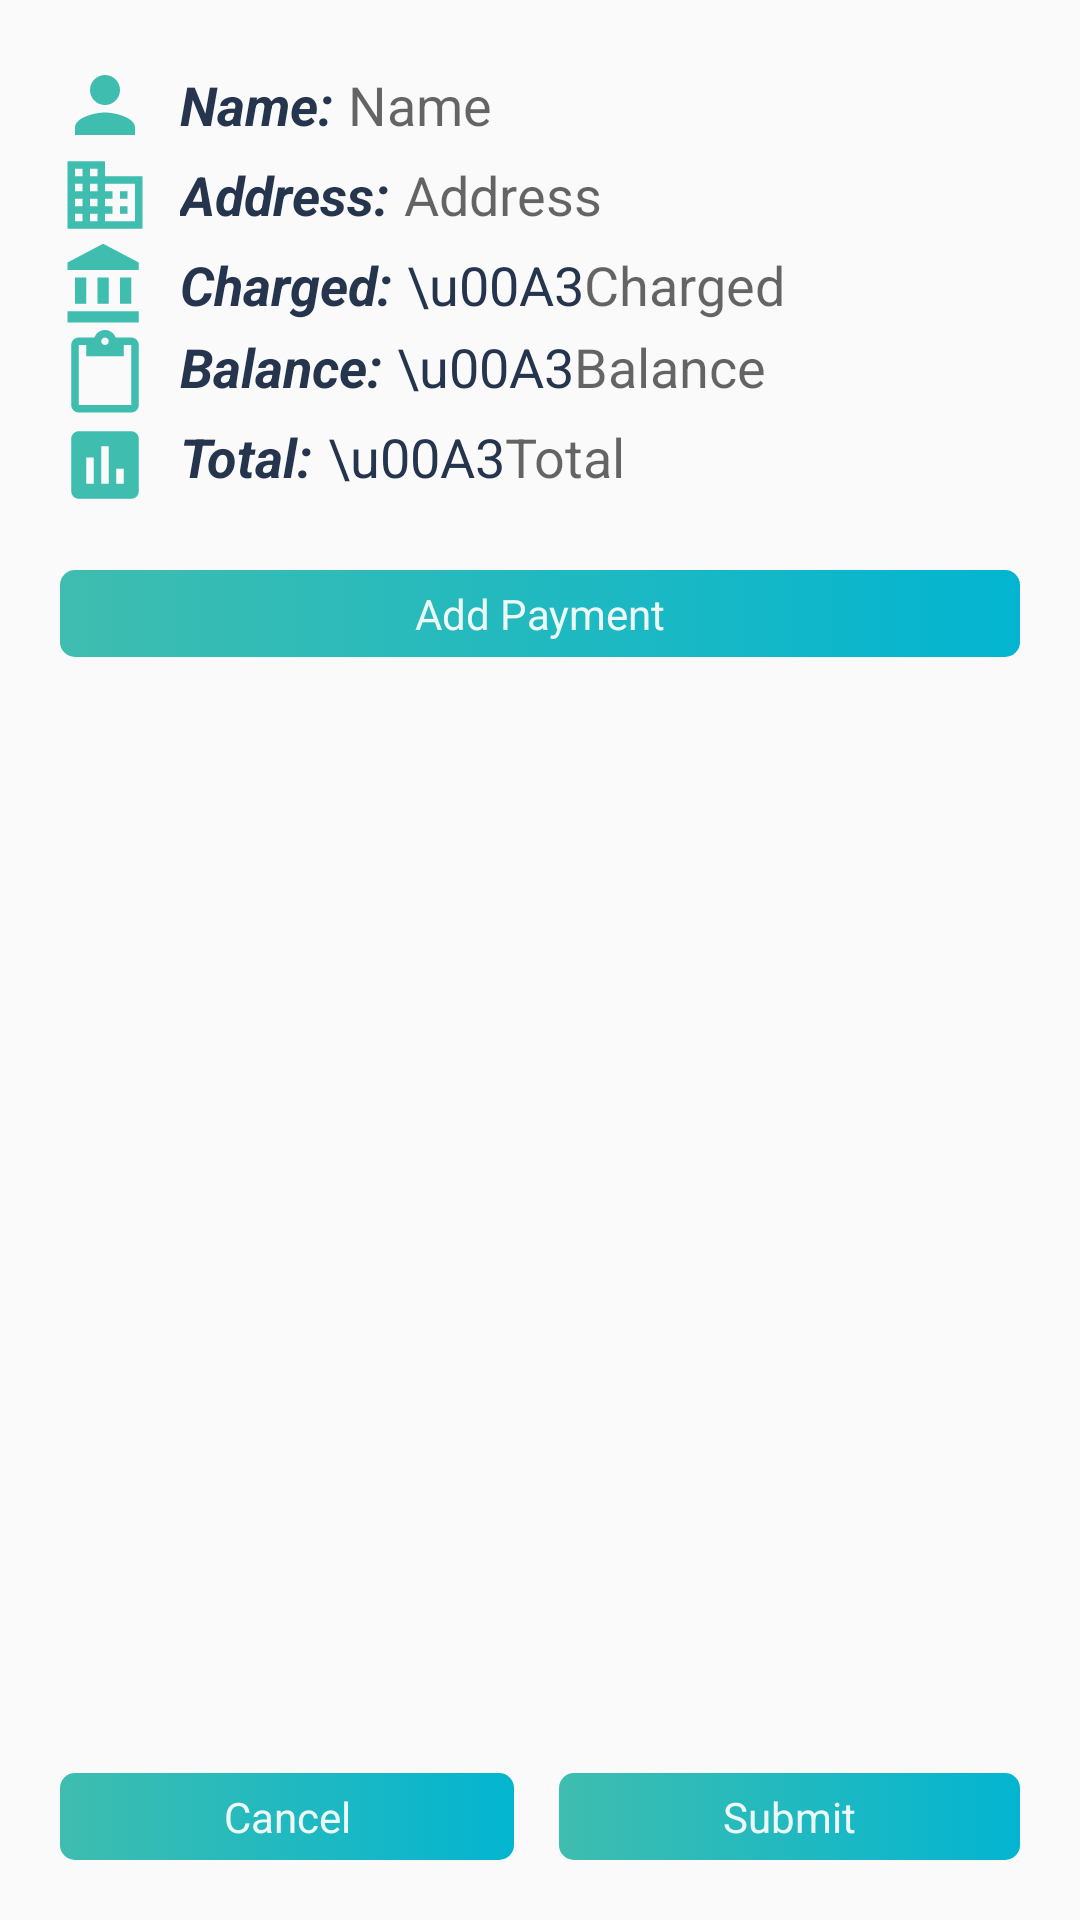

Android layout source for this screen:
<!-- AndroidManifest.xml: application theme AppTheme -->
<!-- res/layout/activity_payments_list_item.xml -->
<?xml version="1.0" encoding="utf-8"?>
<RelativeLayout xmlns:android="http://schemas.android.com/apk/res/android"
    xmlns:tools="http://schemas.android.com/tools"
    android:layout_width="match_parent"
    android:layout_height="match_parent"
    tools:context=".activities.ClientsActivityAdd">


    <ScrollView
        android:layout_width="match_parent"
        android:layout_height="match_parent">

        <LinearLayout
            android:layout_width="match_parent"
            android:layout_height="wrap_content"
            android:layout_margin="20sp"
            android:orientation="vertical">

            <LinearLayout
                android:layout_width="match_parent"
                android:layout_height="wrap_content"
                android:orientation="horizontal"
                android:gravity="center">

                <ImageView
                    android:layout_width="30sp"
                    android:layout_height="30sp"
                    android:layout_gravity="center"
                    android:layout_marginEnd="10sp"
                    android:src="@drawable/clients_add_activity_client_icon" />

                <TextView
                    android:layout_width="wrap_content"
                    android:layout_height="wrap_content"
                    android:text="@string/paymentsAdapterStringNameTextView"
                    android:textSize="18sp"
                    android:textStyle="bold|italic" />

                <TextView
                    android:id="@+id/activity_payments_list_item_name_text_view"
                    android:layout_width="match_parent"
                    android:layout_height="wrap_content"
                    android:layout_marginStart="5sp"
                    android:hint="@string/paymentsActivityListItemStringNameHintTextView"
                    android:textSize="18sp"/>

            </LinearLayout>

            <LinearLayout
                android:layout_width="match_parent"
                android:layout_height="wrap_content"
                android:orientation="horizontal"
                android:gravity="center">

                <ImageView
                    android:layout_width="30sp"
                    android:layout_height="30sp"
                    android:layout_gravity="center"
                    android:layout_marginEnd="10sp"
                    android:src="@drawable/clients_add_activity_address_icon" />

                <TextView
                    android:layout_width="wrap_content"
                    android:layout_height="wrap_content"
                    android:text="@string/paymentsAdapterStringAddressTextView"
                    android:textSize="18sp"
                    android:textStyle="bold|italic" />

                <TextView
                    android:id="@+id/activity_payments_list_item_address_text_view"
                    android:layout_width="match_parent"
                    android:layout_height="wrap_content"
                    android:layout_marginStart="5sp"
                    android:hint="@string/paymentsActivityListItemStringAddressHintTextView"
                    android:textSize="18sp"/>

            </LinearLayout>

            <LinearLayout
                android:layout_width="match_parent"
                android:layout_height="wrap_content"
                android:orientation="horizontal"
                android:gravity="center">

                <ImageView
                    android:layout_width="30sp"
                    android:layout_height="30sp"
                    android:layout_gravity="center"
                    android:layout_marginEnd="10sp"
                    android:src="@drawable/clients_add_activity_charged_icon" />

                <TextView
                    android:layout_width="wrap_content"
                    android:layout_height="wrap_content"
                    android:text="@string/paymentsAdapterStringChargedTextView"
                    android:textSize="18sp"
                    android:textStyle="bold|italic" />

                <TextView
                    android:layout_width="wrap_content"
                    android:layout_height="wrap_content"
                    android:layout_marginStart="5sp"
                    android:text="\u00A3"
                    android:textSize="18sp" />

                <TextView
                    android:id="@+id/activity_payments_list_item_charged_text_view"
                    android:layout_width="match_parent"
                    android:layout_height="wrap_content"
                    android:hint="@string/paymentsActivityListItemStringChargedHintTextView"
                    android:textSize="18sp"/>

            </LinearLayout>

            <LinearLayout
                android:layout_width="match_parent"
                android:layout_height="wrap_content"
                android:orientation="horizontal">

                <ImageView
                    android:layout_width="30sp"
                    android:layout_height="30sp"
                    android:layout_gravity="center"
                    android:layout_marginEnd="10sp"
                    android:src="@drawable/clients_add_activity_balance_icon" />

                <TextView
                    android:layout_width="wrap_content"
                    android:layout_height="wrap_content"
                    android:text="@string/paymentsAdapterStringBalanceTextView"
                    android:textSize="18sp"
                    android:textStyle="bold|italic" />

                <TextView
                    android:layout_width="wrap_content"
                    android:layout_height="wrap_content"
                    android:layout_marginStart="5sp"
                    android:text="\u00A3"
                    android:textSize="18sp" />

                <TextView
                    android:id="@+id/activity_payments_list_item_balance_edit_text"
                    android:layout_width="match_parent"
                    android:layout_height="wrap_content"
                    android:hint="@string/paymentsActivityListItemStringBalanceHintTextView"
                    android:textSize="18sp" />

            </LinearLayout>

            <LinearLayout
                android:layout_width="match_parent"
                android:layout_height="match_parent"
                android:orientation="horizontal">

                <ImageView
                    android:layout_width="30sp"
                    android:layout_height="30sp"
                    android:layout_gravity="center"
                    android:layout_marginEnd="10sp"
                    android:src="@drawable/clients_add_activity_total_payments_icon" />

                <TextView
                    android:layout_width="wrap_content"
                    android:layout_height="wrap_content"
                    android:text="@string/paymentsAdapterStringTotalTextView"
                    android:textSize="18sp"
                    android:textStyle="bold|italic" />

                <TextView
                    android:layout_width="wrap_content"
                    android:layout_height="wrap_content"
                    android:layout_marginStart="5sp"
                    android:text="\u00A3"
                    android:textSize="18sp" />

                <TextView
                    android:id="@+id/activity_payments_list_item_total_text_view"
                    android:layout_width="match_parent"
                    android:layout_height="wrap_content"
                    android:hint="@string/paymentsActivityListItemStringTotalHintTextView"
                    android:textSize="18sp"/>

            </LinearLayout>

            <Button
                android:id="@+id/activity_payments_list_item_add_payment_button"
                android:layout_width="match_parent"
                android:layout_height="wrap_content"
                android:layout_marginTop="20sp"
                android:text="@string/paymentsActivityListItemAddButton"/>


        </LinearLayout>

    </ScrollView>


        <LinearLayout
            android:layout_width="match_parent"
            android:layout_height="wrap_content"
            android:layout_alignParentBottom="true"
            android:layout_marginStart="20sp"
            android:layout_marginTop="20sp"
            android:layout_marginEnd="20sp"
            android:layout_marginBottom="20sp"
            android:orientation="horizontal">

            <Button
                android:id="@+id/activity_payments_list_item_cancel_button"
                android:layout_width="wrap_content"
                android:layout_height="match_parent"
                android:layout_marginEnd="10sp"
                android:layout_weight="1"
                android:text="@string/paymentsActivityListItemStringCancelButton" />

            <Button
                android:id="@+id/activity_payments_list_item_submit_button"
                android:layout_width="wrap_content"
                android:layout_height="wrap_content"
                android:layout_marginStart="5sp"
                android:layout_weight="1"
                android:text="@string/paymentsActivityListItemSubmitButton" />

        </LinearLayout>

</RelativeLayout>
<!-- resources referenced by this layout -->
<resources>
  <!-- drawable clients_add_activity_charged_icon (drawable) -->
  <vector xmlns:android="http://schemas.android.com/apk/res/android"
          android:width="24dp"
          android:height="24dp"
          android:viewportWidth="24.0"
          android:viewportHeight="24.0">
      <path
          android:fillColor="@color/buttonShapeBackgroundStartColor"
          android:pathData="M4,10v7h3v-7L4,10zM10,10v7h3v-7h-3zM2,22h19v-3L2,19v3zM16,10v7h3v-7h-3zM11.5,1L2,6v2h19L21,6l-9.5,-5z"/>
  </vector>
  <!-- drawable clients_add_activity_client_icon (drawable) -->
  <vector xmlns:android="http://schemas.android.com/apk/res/android"
      android:width="24dp"
      android:height="24dp"
      android:viewportWidth="24.0"
      android:viewportHeight="24.0">
      <path
          android:fillColor="@color/buttonShapeBackgroundStartColor"
          android:pathData="M12,12c2.21,0 4,-1.79 4,-4s-1.79,-4 -4,-4 -4,1.79 -4,4 1.79,4 4,4zM12,14c-2.67,0 -8,1.34 -8,4v2h16v-2c0,-2.66 -5.33,-4 -8,-4z" />
  </vector>
  <!-- drawable clients_add_activity_total_payments_icon (drawable) -->
  <vector xmlns:android="http://schemas.android.com/apk/res/android"
          android:width="24dp"
          android:height="24dp"
          android:viewportWidth="24.0"
          android:viewportHeight="24.0">
      <path
          android:fillColor="@color/buttonShapeBackgroundStartColor"
          android:pathData="M19,3L5,3c-1.1,0 -2,0.9 -2,2v14c0,1.1 0.9,2 2,2h14c1.1,0 2,-0.9 2,-2L21,5c0,-1.1 -0.9,-2 -2,-2zM9,17L7,17v-7h2v7zM13,17h-2L11,7h2v10zM17,17h-2v-4h2v4z"/>
  </vector>
  <string name="paymentsActivityListItemAddButton">Add Payment</string>
  <string name="paymentsActivityListItemStringAddressHintTextView">Address</string>
  <string name="paymentsActivityListItemStringBalanceHintTextView">Balance</string>
  <string name="paymentsActivityListItemStringCancelButton">Cancel</string>
  <string name="paymentsActivityListItemStringChargedHintTextView">Charged</string>
  <string name="paymentsActivityListItemStringNameHintTextView">Name</string>
  <string name="paymentsActivityListItemStringTotalHintTextView">Total</string>
  <string name="paymentsActivityListItemSubmitButton">Submit</string>
  <string name="paymentsAdapterStringAddressTextView">Address:</string>
  <string name="paymentsAdapterStringBalanceTextView">Balance:</string>
  <string name="paymentsAdapterStringChargedTextView">Charged:</string>
  <string name="paymentsAdapterStringNameTextView">Name:</string>
  <string name="paymentsAdapterStringTotalTextView">Total:</string>
  <style name="AppTheme" parent="Theme.AppCompat.Light.DarkActionBar">
          
          <item name="colorPrimary">@color/colorPrimary</item>
          <item name="colorPrimaryDark">@color/colorPrimaryDark</item>
          <item name="colorAccent">@color/colorPrimaryDark</item>
  
          <item name="actionModeBackground">@color/colorPrimary</item>
          <item name="android:windowIsTranslucent">true</item>
  
          <item name="buttonStyle">@style/shapeButtonBackground</item>
          <item name="android:textColor">@color/colorPrimaryDark</item>
      </style>
  <color name="buttonShapeBackgroundStartColor">#3FBDAF</color>
  <color name="colorPrimary">#3F5169</color>
  <color name="colorPrimaryDark">#25354E</color>
  <style name="shapeButtonBackground">
          <item name="android:background">@drawable/shape_buttons_background</item>
          <item name="android:textColor">@color/appTextColor</item>
          <item name="android:textSize">14sp</item>
          <item name="android:padding">5sp</item>
          <item name="android:gravity">center</item>
          <item name="android:layout_margin">10sp</item>
  
      </style>
  <color name="appTextColor">#EDF9F7</color>
</resources>
